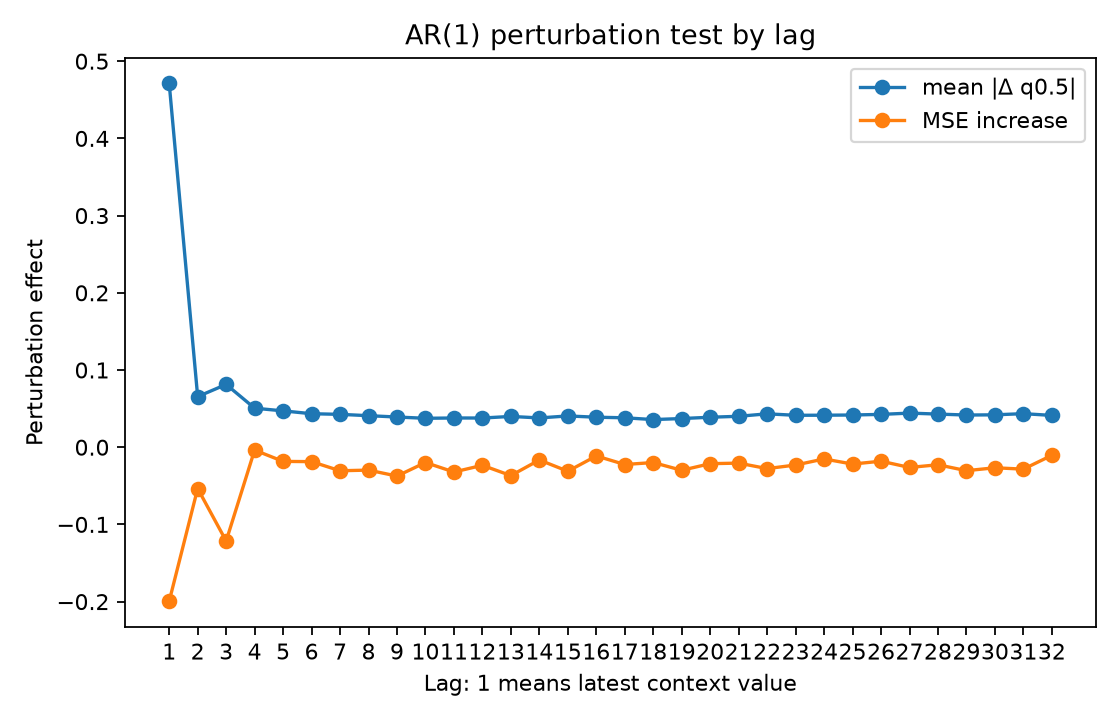

Data behind this chart, as committed beside it:
lag, true_lag, is_within_ar_order, true_lag_within_ar_order, mean_abs_delta, mean_squared_delta, mse_to_conditional_mean_after_perturb, mse_increase_to_conditional_mean
1.0, 1.0, 1.0, 1.0, 0.4712, 0.4665, 0.791, -0.1995
2.0, 2.0, 0.0, 0.0, 0.06551, 0.01922, 0.937, -0.0535
3.0, 3.0, 0.0, 0.0, 0.08132, 0.02264, 0.869, -0.1215
4.0, 4.0, 0.0, 0.0, 0.05053, 0.006447, 0.9868, -0.003711
5.0, 5.0, 0.0, 0.0, 0.04707, 0.005977, 0.9721, -0.01838
6.0, 6.0, 0.0, 0.0, 0.04338, 0.005196, 0.9718, -0.0187
7.0, 7.0, 0.0, 0.0, 0.04256, 0.005969, 0.96, -0.03051
8.0, 8.0, 0.0, 0.0, 0.04085, 0.005854, 0.9609, -0.02966
9.0, 9.0, 0.0, 0.0, 0.03909, 0.005787, 0.9531, -0.03739
10.0, 10.0, 0.0, 0.0, 0.03746, 0.005048, 0.9707, -0.01982
11.0, 11.0, 0.0, 0.0, 0.03786, 0.005566, 0.9584, -0.03214
12.0, 12.0, 0.0, 0.0, 0.03781, 0.004758, 0.9671, -0.02343
13.0, 13.0, 0.0, 0.0, 0.03987, 0.006108, 0.9537, -0.03678
14.0, 14.0, 0.0, 0.0, 0.03793, 0.004524, 0.974, -0.01652
15.0, 15.0, 0.0, 0.0, 0.04049, 0.00607, 0.9594, -0.03115
16.0, 16.0, 0.0, 0.0, 0.03885, 0.004599, 0.9792, -0.01133
17.0, 17.0, 0.0, 0.0, 0.03811, 0.004585, 0.9681, -0.0224
18.0, 18.0, 0.0, 0.0, 0.03579, 0.003761, 0.9707, -0.01985
19.0, 19.0, 0.0, 0.0, 0.03713, 0.004357, 0.9606, -0.0299
20.0, 20.0, 0.0, 0.0, 0.03883, 0.004948, 0.9692, -0.02134
21.0, 21.0, 0.0, 0.0, 0.04004, 0.005413, 0.9699, -0.02061
22.0, 22.0, 0.0, 0.0, 0.04324, 0.006357, 0.9628, -0.0277
23.0, 23.0, 0.0, 0.0, 0.04135, 0.005642, 0.9674, -0.02308
24.0, 24.0, 0.0, 0.0, 0.04146, 0.005267, 0.9753, -0.01521
25.0, 25.0, 0.0, 0.0, 0.04171, 0.005803, 0.9687, -0.02185
26.0, 26.0, 0.0, 0.0, 0.04251, 0.00551, 0.9724, -0.01809
27.0, 27.0, 0.0, 0.0, 0.04416, 0.006675, 0.9643, -0.02623
28.0, 28.0, 0.0, 0.0, 0.04292, 0.005986, 0.9678, -0.02273
29.0, 29.0, 0.0, 0.0, 0.04167, 0.00555, 0.9601, -0.03041
30.0, 30.0, 0.0, 0.0, 0.04195, 0.006251, 0.9639, -0.02663
31.0, 31.0, 0.0, 0.0, 0.04346, 0.006154, 0.9621, -0.02841
32.0, 32.0, 0.0, 0.0, 0.04119, 0.004841, 0.98, -0.0105
